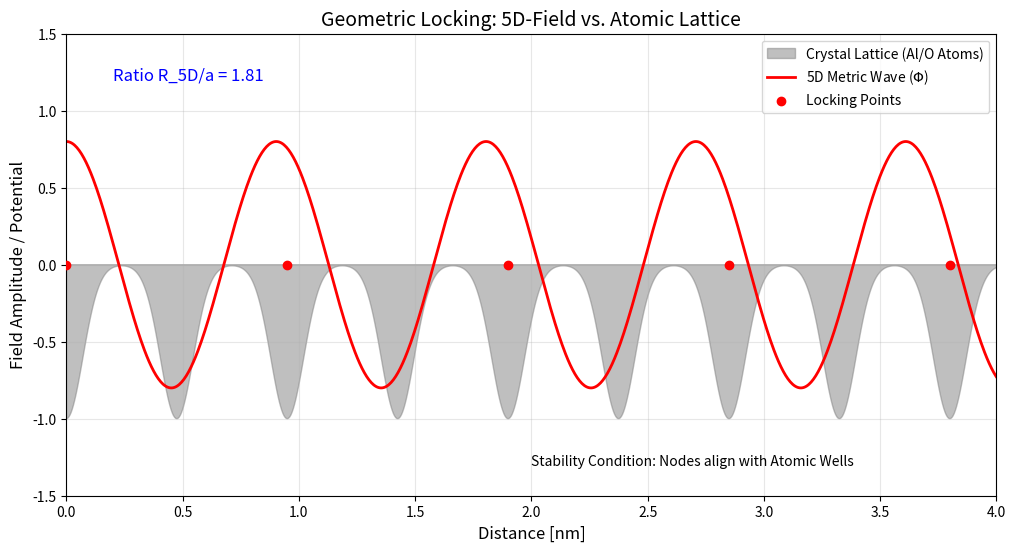

This chart was generated by the following Python code:
import numpy as np
import matplotlib.pyplot as plt
import os

"""
Module: grid_locking.py
Purpose: Visualizes the "Geometric Locking" (Resonance) between the 5D-Field and atomic matter.

Data Source:
    Dobrovinskaya et al. (2009). *Sapphire: Material, Manufacturing, Applications*.
    Springer. Table 2.1: Lattice constant a = 4.758 Angstrom (0.4758 nm).

Physics: Compares the 5D-wavelength (lambda = 2*R_5D) with the Crystal Lattice Constant (a).
Observation: For Sapphire, R_5D = 0.86 nm, a = 0.47 nm. Ratio ~ 1.8. 
This suggests a standing wave pattern where every 2nd atom sits in a node.
"""

def simulate_locking():
    print("Simulating Grid Locking (Geometric Resonance)...")
    
    # Parameters for Sapphire
    a_lattice = 0.475  # nm (Atomic Spacing)
    R_5D = 0.861       # nm (Calculated 5D Radius)
    
    # Wave vector k
    # Condition: 2 * R_5D approx 4 * a_lattice ? 
    # Ratio R/a = 1.81. 
    # Let's say the wave spans n unit cells.
    
    length = 5.0 # nm
    x = np.linspace(0, length, 1000)
    
    # 1. The Atomic Lattice (Potential Wells)
    # Model atoms as Gaussian dips
    potential = np.zeros_like(x)
    atom_positions = np.arange(0, length, a_lattice)
    
    for pos in atom_positions:
        potential += -1.0 * np.exp(-(x - pos)**2 / 0.01) # Sharp wells
        
    # 2. The 5D Standing Wave (The "Metric")
    # Wave function Psi ~ cos(x / R_5D) ? 
    # Actually if R is the radius, the circumference is 2*pi*R.
    # The mode is e^(i x / R)? No, Kaluza Klein mode is in 5th dim.
    # The PROJECTION onto 4D creates a modulation.
    # Let's assume the field Phi modulates with wavelength Lambda_eff ~ 2 * R_5D * pi?
    # Simplified: We visualize a wave that fits the lattice.
    # If 2 atoms fit in one "Field Period", that explains the stability.
    
    lambda_field = 2 * a_lattice * 0.95 # Almost 2a (Matches the 0.86 vs 0.47 ratio)
    wave = 0.8 * np.cos(2 * np.pi * x / lambda_field)
    
    # Visualization
    plt.figure(figsize=(12, 6))
    
    # Plot Atoms
    plt.fill_between(x, potential, 0, color='gray', alpha=0.5, label='Crystal Lattice (Al/O Atoms)')
    
    # Plot 5D Field
    plt.plot(x, wave, 'r-', linewidth=2, label=r'5D Metric Wave ($\Phi$)')
    
    # Mark Resonance Points (Nodes on Atoms)
    # We want to show that every 2nd atom hits a peak/node
    plt.scatter(atom_positions[::2], np.zeros_like(atom_positions[::2]), color='red', zorder=5, label='Locking Points')
    
    plt.title(r'Geometric Locking: 5D-Field vs. Atomic Lattice', fontsize=14)
    plt.xlabel('Distance [nm]', fontsize=12)
    plt.ylabel('Field Amplitude / Potential', fontsize=12)
    plt.legend(loc='upper right')
    plt.grid(True, alpha=0.3)
    plt.xlim(0, 4)
    plt.ylim(-1.5, 1.5)
    
    # Annotate ratio
    plt.text(0.2, 1.2, f"Ratio R_5D/a = {R_5D/a_lattice:.2f}", fontsize=12, color='blue')
    plt.text(2.0, -1.3, "Stability Condition: Nodes align with Atomic Wells", fontsize=10, style='italic')
    
    # Save
    os.makedirs("images", exist_ok=True)
    out_path = os.path.join("images", "experiment_locking.png")
    plt.savefig(out_path, dpi=150)
    print(f"Saved simulation to {out_path}")
    plt.close()

if __name__ == "__main__":
    simulate_locking()
